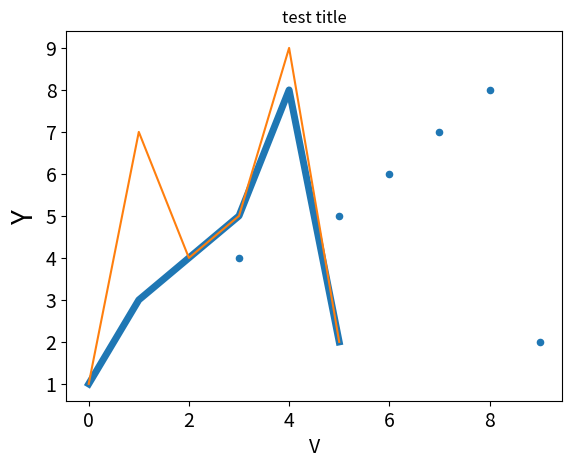

The script that saved this image:
import matplotlib.pyplot as plt

sq = [1, 3, 4, 5, 8, 2]

sq1 = [1, 7, 4, 5, 9, 2]

plt.plot(sq, linewidth=5)
plt.plot(sq1)
plt.scatter([3,5,6,7,8,9], [4,5,6,7,8,2], s=20)
plt.title("test title")
plt.xlabel("V", fontsize=14)
plt.ylabel("Y", fontsize=20)
plt.tick_params(axis='both', labelsize=14)
plt.show()
